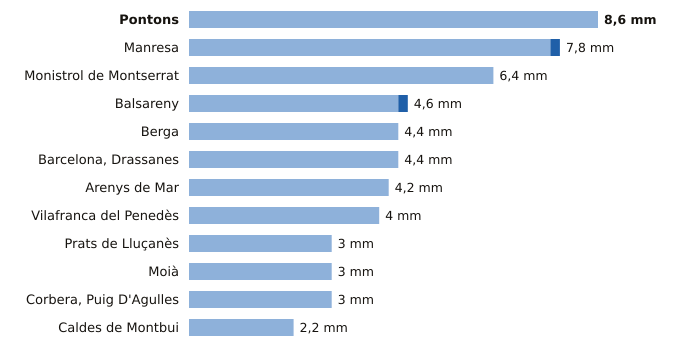

Source data for this figure (header and first rows):
estacion, provincia, indicativo, mm_6_dias_anteriores, mm_hoy, mm_7_dias, horas_de_hoy
Pontons, Barcelona, 0061X, 8.6, 0.0, 8.6, 5
Manresa, Barcelona, 0149X, 7.6, 0.2, 7.8, 6
Monistrol de Montserrat, Barcelona, 0158X, 6.4, 0.0, 6.4, 5
Balsareny, Barcelona, 0106X, 4.4, 0.2, 4.6, 5
Berga, Barcelona, 0092X, 4.4, 0.0, 4.4, 5
Barcelona, Drassanes, Barcelona, 0201X, 4.4, 0.0, 4.4, 5
Arenys de Mar, Barcelona, 0252D, 4.2, 0.0, 4.2, 6
Vilafranca del Penedès, Barcelona, 0066X, 4.0, 0.0, 4.0, 5
Prats de Lluçanès, Barcelona, 0114X, 3.0, 0.0, 3.0, 6
Moià, Barcelona, 0120X, 3.0, 0.0, 3.0, 6
Corbera, Puig D'Agulles, Barcelona, 0194D, 3.0, 0.0, 3.0, 6
Caldes de Montbui, Barcelona, 0222X, 2.2, 0.0, 2.2, 5
